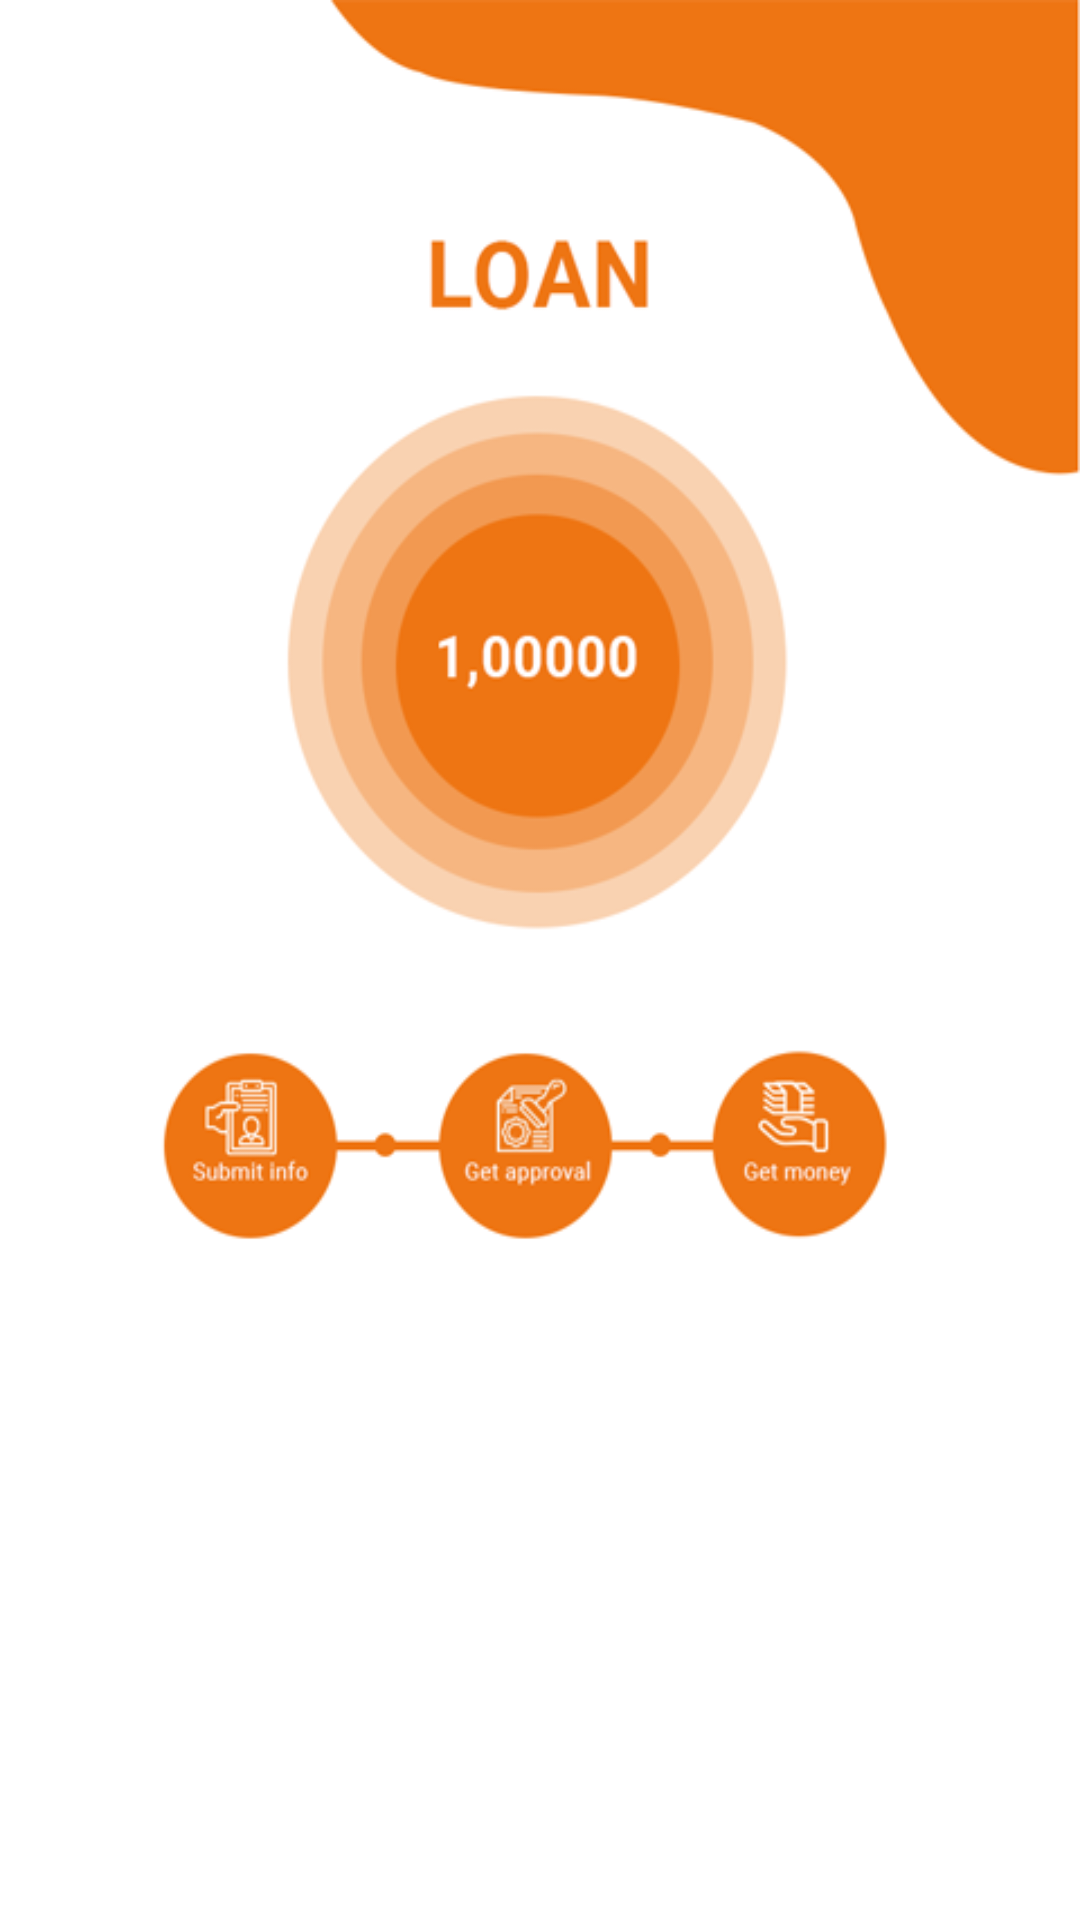

Android layout source for this screen:
<!-- AndroidManifest.xml: application theme AppTheme -->
<!-- res/layout/fragment_item_one.xml -->
<RelativeLayout android:id="@+id/relativeLayout"
    android:layout_width="match_parent"
    android:layout_height="wrap_content"
    android:gravity="center_horizontal"
    xmlns:android="http://schemas.android.com/apk/res/android">
<LinearLayout xmlns:android="http://schemas.android.com/apk/res/android"
    android:layout_width="fill_parent"
    android:layout_height="fill_parent"
    android:orientation="vertical"
    android:background="@drawable/loan_screentwo"
    android:scaleType="fitXY"
    android:padding="@dimen/_40sdp">


    <Button
        android:layout_width="match_parent"
        android:layout_height="@dimen/_40sdp"
        android:background="@drawable/buttonstyle"
        android:layout_gravity="center_horizontal"
        android:id="@+id/btnApply"
        android:hint="Apply"
        android:layout_marginTop="@dimen/_300sdp"
        android:textColor="#000000"
       />



</LinearLayout>
</RelativeLayout>
<!-- resources referenced by this layout -->
<resources>
  <!-- drawable buttonstyle (drawable) -->
  <?xml version="1.0" encoding="utf-8" ?>
  <shape xmlns:android="http://schemas.android.com/apk/res/android"
  
      android:thickness="0dp"
  
      android:shape="rectangle">
      <stroke android:width="3dp"
  
          android:color="#4799E8"/>
      <corners android:radius="5dp" />
      <gradient
  
          android:startColor="#ff8000"
  
          android:endColor="#ff8000"
  
          android:type="linear"
  
          android:angle="270"/>
  </shape>
  <!-- drawable loan_screentwo: png bitmap (drawable, 42889 bytes) -->
  <style name="AppTheme" parent="Theme.AppCompat.Light.NoActionBar">
          
          <item name="colorPrimary">@color/colorPrimary</item>
          <item name="colorPrimaryDark">@color/colorPrimaryDark</item>
          <item name="colorAccent">@color/colorAccent</item>
      </style>
  <color name="colorPrimary">#FF223C</color>
  <color name="colorPrimaryDark">#E7724D</color>
  <color name="colorAccent">#D81B60</color>
</resources>
